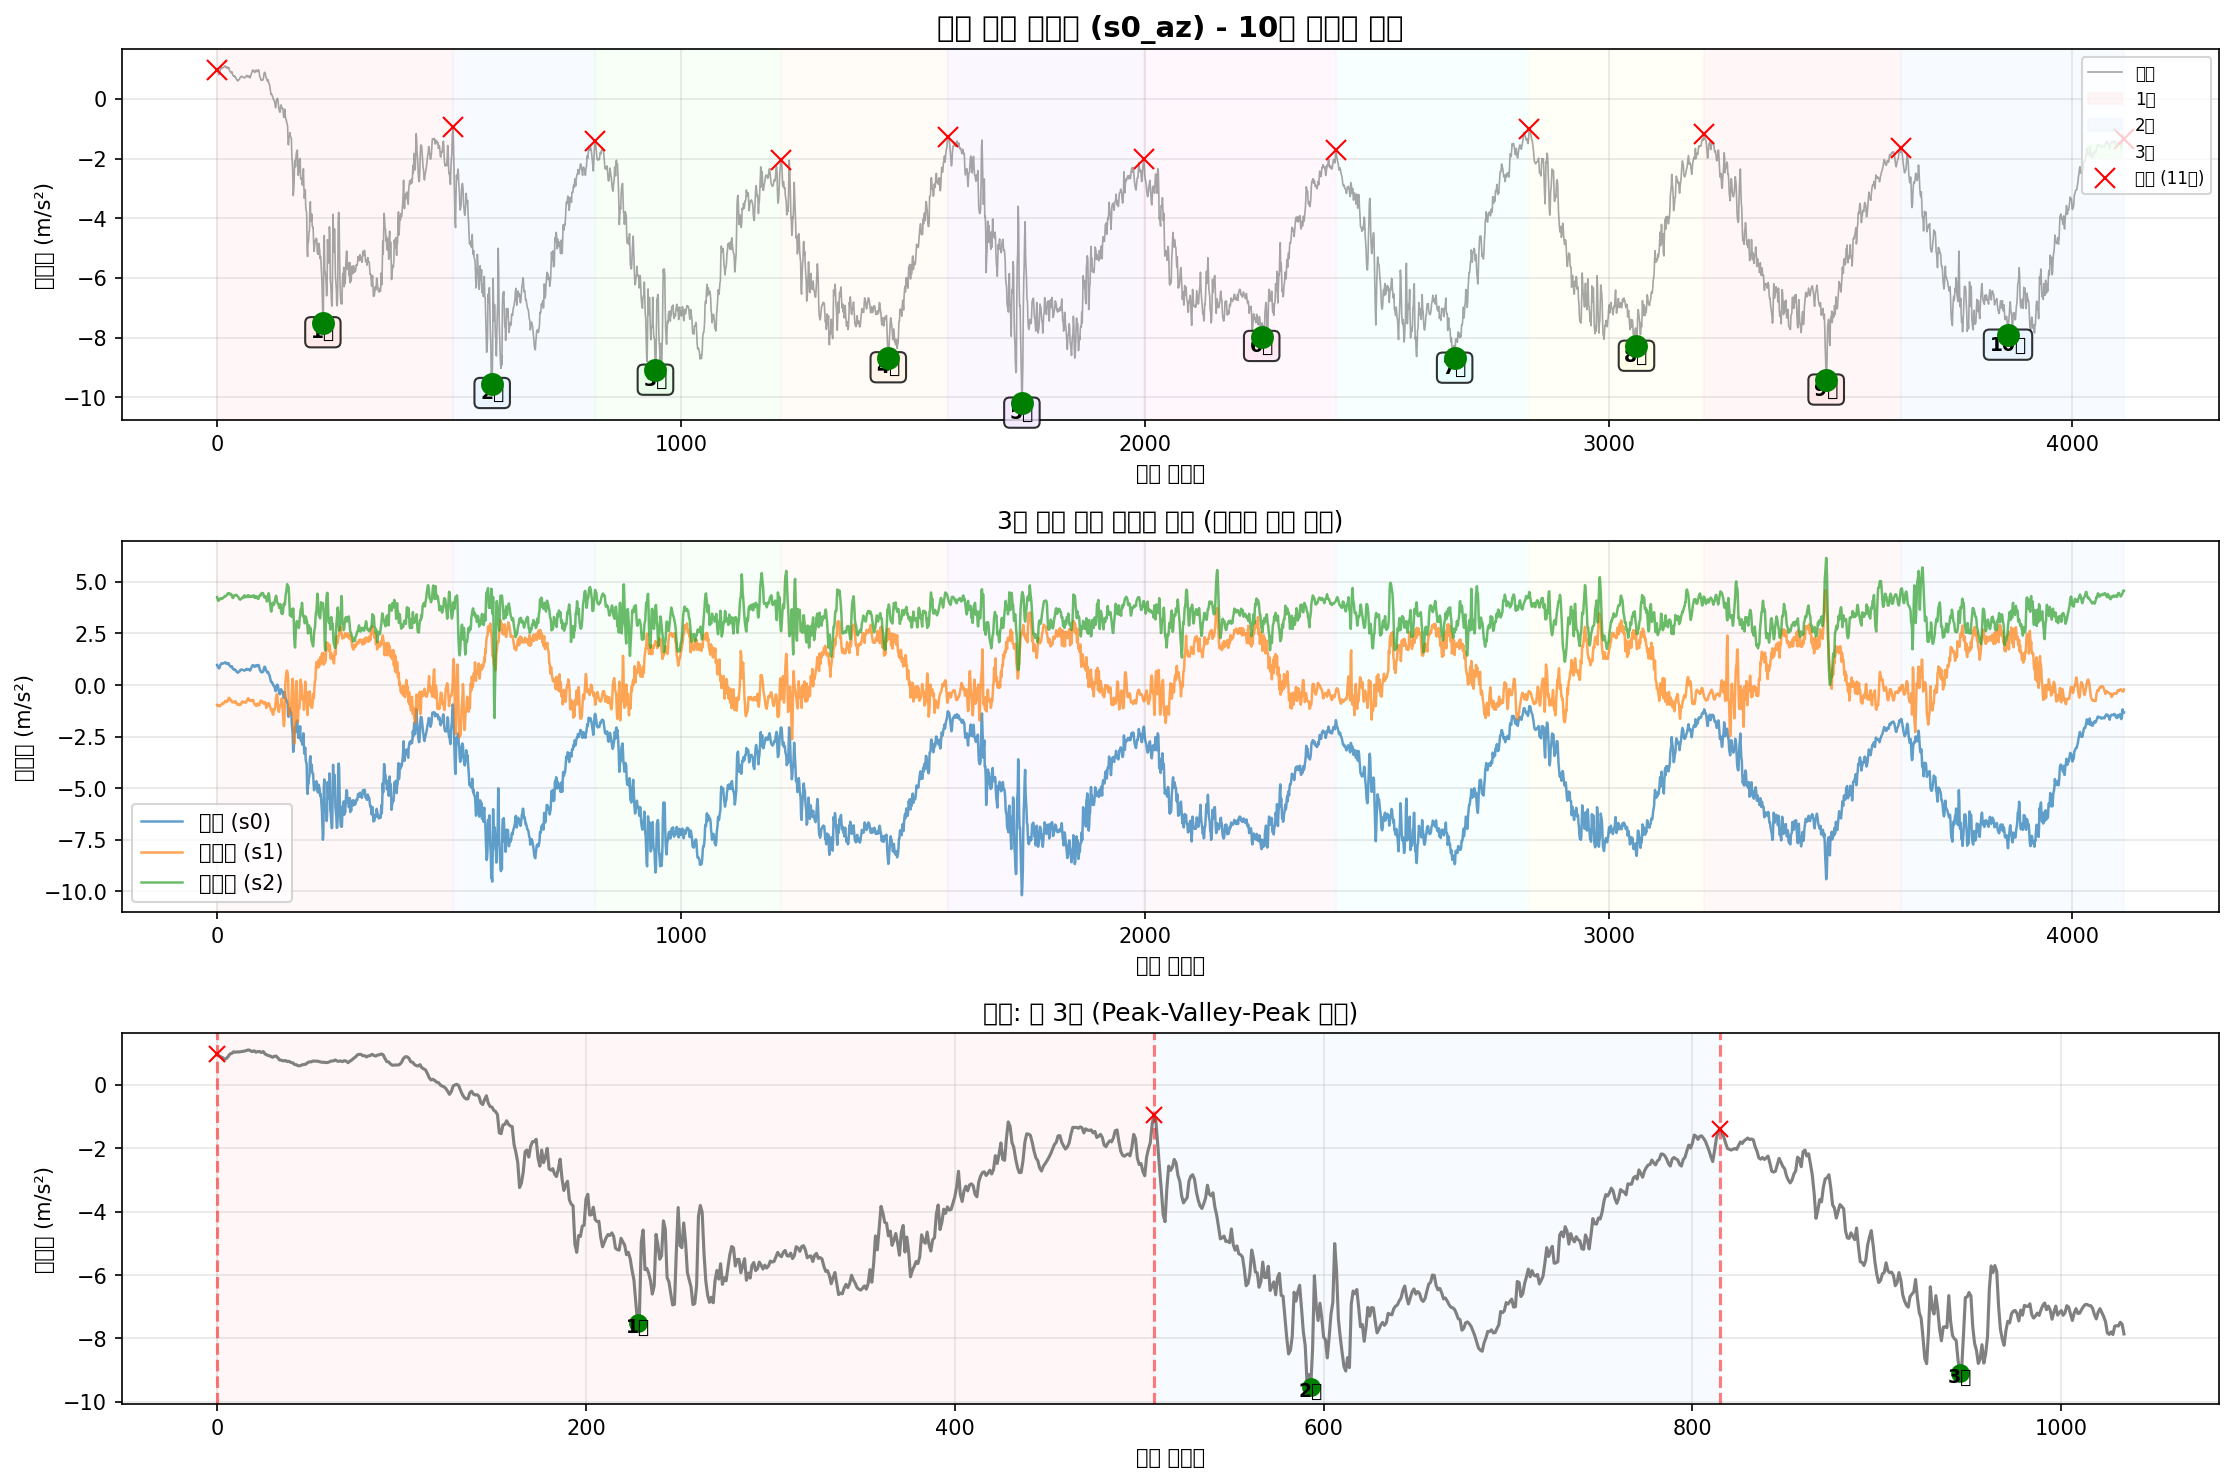

Source data for this figure (header and first rows):
timestamp, seq, millis, q0, q1, q2, s0_ax, s0_ay, s0_az, s0_gx, s0_gy, s0_gz, s1_ax, s1_ay, s1_az, s1_gx, s1_gy, s1_gz, s2_ax, s2_ay, s2_az, s2_gx, s2_gy, s2_gz
2025-10-12T23:09:56.139, 103098, 1002373, 0, 0, 0, -9.796, -0.5757, 0.9712, -0.03373, -0.01667, -0.03255, -9.627, 7.842, -0.9637, -0.009726, -0.02865, -0.01783, 10.94, 4.141, 4.264, 0.01721, -0.001768, -0.009427
2025-10-12T23:09:56.147, 103099, 1002382, 0, 0, 0, -9.793, -0.5804, 0.909, -0.03773, -0.02013, -0.02962, -9.563, 7.796, -1.014, -0.008394, -0.03345, -0.02076, 10.9, 4.182, 4.19, 0.003619, 0.003295, -0.01502
2025-10-12T23:09:56.156, 103100, 1002391, 0, 0, 0, -9.805, -0.5924, 0.885, -0.04492, -0.02147, -0.02669, -9.553, 7.753, -1.007, -0.00946, -0.03398, -0.02235, 10.88, 4.163, 4.099, -0.01637, 0.001696, -0.01929
2025-10-12T23:09:56.169, 103101, 1002400, 0, 0, 0, -9.815, -0.5852, 0.8539, -0.05425, -0.02093, -0.0219, -9.579, 7.746, -0.9996, -0.009193, -0.02759, -0.02182, 10.88, 4.084, 4.082, -0.03662, -0.0009682, -0.02408
2025-10-12T23:09:56.176, 103102, 1002409, 0, 0, 0, -9.839, -0.5948, 0.806, -0.06357, -0.0204, -0.01657, -9.594, 7.77, -0.9924, -0.00866, -0.02199, -0.01942, 10.91, 3.976, 4.125, -0.0558, -0.0001688, -0.02595
2025-10-12T23:09:56.183, 103103, 1002418, 0, 0, 0, -9.856, -0.5541, 0.83, -0.07023, -0.0172, -0.0107, -9.61, 7.818, -1.026, -0.01266, -0.01719, -0.01383, 10.97, 3.852, 4.154, -0.04594, 0.003029, -0.02595
2025-10-12T23:09:56.192, 103104, 1002427, 0, 0, 0, -9.858, -0.5254, 0.8946, -0.0729, -0.01587, -0.003243, -9.656, 7.877, -1.033, -0.01692, -0.01293, -0.00237, 11.01, 3.746, 4.166, -0.02756, 0.005427, -0.02302
2025-10-12T23:09:56.201, 103105, 1002436, 0, 0, 0, -9.87, -0.5014, 0.9736, -0.07103, -0.0156, 0.003418, -9.639, 7.937, -1.012, -0.009726, -0.0116, 0.009621, 11.03, 3.806, 4.204, -0.009171, 0.006226, -0.02009
2025-10-12T23:09:56.210, 103106, 1002445, 0, 0, 0, -9.868, -0.4775, 0.9952, -0.06304, -0.0164, 0.009014, -9.579, 7.935, -0.9876, 0.002531, -0.01293, 0.01815, 10.99, 3.911, 4.199, 0.009748, 0.009957, -0.02248
2025-10-12T23:09:56.220, 103107, 1002454, 0, 0, 0, -9.856, -0.4727, 1.043, -0.05238, -0.01347, 0.01168, -9.563, 7.877, -0.9469, 0.0006659, -0.0132, 0.02134, 10.91, 4.043, 4.166, 0.02867, 0.01049, -0.02888
2025-10-12T23:09:56.228, 103108, 1002463, 0, 0, 0, -9.851, -0.4512, 1.026, -0.04412, -0.009742, 0.01514, -9.555, 7.81, -0.9206, -0.01132, -0.006802, 0.01841, 10.9, 4.146, 4.192, 0.02494, 0.01049, -0.03314
2025-10-12T23:09:56.237, 103109, 1002472, 0, 0, 0, -9.851, -0.4392, 1.043, -0.03453, -0.005478, 0.02074, -9.603, 7.717, -0.9038, -0.01879, 0.001992, 0.01655, 10.9, 4.184, 4.195, 0.01907, 0.008092, -0.03368
2025-10-12T23:09:56.246, 103110, 1002481, 0, 0, 0, -9.882, -0.4607, 1.036, -0.0276, -0.002547, 0.0266, -9.651, 7.643, -0.8967, -0.02678, 0.00812, 0.01682, 10.91, 4.189, 4.199, 0.01374, 0.007559, -0.03341
2025-10-12T23:09:56.255, 103111, 1002490, 0, 0, 0, -9.889, -0.499, 1.045, -0.02174, -0.002281, 0.03433, -9.697, 7.602, -0.9182, -0.02918, 0.007587, 0.01948, 10.94, 4.211, 4.228, 0.008415, 0.009424, -0.03341
2025-10-12T23:09:56.264, 103112, 1002499, 0, 0, 0, -9.88, -0.5062, 1.057, -0.01454, -0.0009485, 0.04019, -9.733, 7.617, -0.8967, -0.02705, 0.004123, 0.02268, 10.95, 4.254, 4.247, 0.009481, 0.008891, -0.03128
2025-10-12T23:09:56.273, 103113, 1002508, 0, 0, 0, -9.892, -0.5326, 1.067, -0.007349, 0.003315, 0.04605, -9.721, 7.605, -0.8512, -0.02092, 0.001992, 0.02534, 10.94, 4.278, 4.269, -0.004641, 0.01076, -0.02648
2025-10-12T23:09:56.282, 103114, 1002517, 0, 0, 0, -9.834, -0.4943, 1.086, -0.0006876, 0.008644, 0.05005, -9.725, 7.607, -0.844, -0.01665, 0.001725, 0.02534, 10.91, 4.278, 4.314, -0.006507, 0.01022, -0.02168
2025-10-12T23:09:56.291, 103115, 1002526, 0, 0, 0, -9.801, -0.4823, 1.103, 0.007306, 0.01131, 0.05058, -9.706, 7.593, -0.7769, -0.01292, -0.002538, 0.02401, 10.91, 4.299, 4.307, -0.0009109, 0.008624, -0.01822
2025-10-12T23:09:56.300, 103116, 1002535, 0, 0, 0, -9.781, -0.4895, 1.079, 0.01583, 0.01531, 0.04712, -9.701, 7.609, -0.7889, 0.0003994, -0.009999, 0.02214, 10.89, 4.316, 4.3, -0.003043, 0.00596, -0.01449
2025-10-12T23:09:56.309, 103117, 1002544, 0, 0, 0, -9.786, -0.5158, 1.048, 0.02116, 0.01877, 0.04099, -9.713, 7.633, -0.7889, 0.003597, -0.008134, 0.01895, 10.9, 4.34, 4.321, -0.003842, 0.002496, -0.01023
2025-10-12T23:09:56.318, 103118, 1002553, 0, 0, 0, -9.805, -0.5326, 1.074, 0.02649, 0.0169, 0.03406, -9.709, 7.624, -0.7722, 0.004663, -0.003071, 0.01229, 10.9, 4.354, 4.343, -0.006773, 0.00143, -0.006496
2025-10-12T23:09:56.327, 103119, 1002562, 0, 0, 0, -9.803, -0.5637, 1.031, 0.03129, 0.01557, 0.02767, -9.752, 7.628, -0.8248, 0.01212, -0.001472, 0.008288, 10.89, 4.366, 4.365, -0.01663, 0.002229, -0.0003674
2025-10-12T23:09:56.336, 103120, 1002571, 0, 0, 0, -9.829, -0.5637, 1.048, 0.03289, 0.01531, 0.02207, -9.816, 7.617, -0.8033, 0.02252, -0.00467, 0.007489, 10.93, 4.366, 4.42, -0.02889, 0.003029, 0.006561
2025-10-12T23:09:56.345, 103121, 1002580, 0, 0, 0, -9.81, -0.578, 1.05, 0.03768, 0.01664, 0.01568, -9.862, 7.652, -0.7386, 0.0449, -0.01373, 0.01095, 10.95, 4.357, 4.417, -0.04275, 0.005693, 0.01136
2025-10-12T23:09:56.354, 103122, 1002589, 0, 0, 0, -9.767, -0.5948, 1.019, 0.04381, 0.01557, 0.009813, -9.828, 7.66, -0.6955, 0.07154, -0.02652, 0.01602, 10.91, 4.366, 4.446, -0.05154, 0.005427, 0.01482
2025-10-12T23:09:56.363, 103123, 1002598, 0, 0, 0, -9.75, -0.5996, 1.05, 0.04941, 0.01237, 0.005816, -9.733, 7.724, -0.6165, 0.08833, -0.03958, 0.01602, 10.85, 4.275, 4.446, -0.06619, 0.001963, 0.01562
2025-10-12T23:09:56.372, 103124, 1002607, 0, 0, 0, -9.719, -0.6307, 0.9736, 0.0558, 0.01051, 0.00102, -9.685, 7.806, -0.6213, 0.09846, -0.04437, 0.01442, 10.83, 4.165, 4.41, -0.07739, -0.0009682, 0.01775
2025-10-12T23:09:56.382, 103125, 1002617, 0, 0, 0, -9.724, -0.6475, 0.9425, 0.06246, 0.008111, -0.004309, -9.675, 7.849, -0.6548, 0.09126, -0.03558, 0.01362, 10.85, 4.05, 4.432, -0.07579, -0.003633, 0.01962
2025-10-12T23:09:56.391, 103126, 1002626, 0, 0, 0, -9.734, -0.6211, 0.9185, 0.0654, 0.009177, -0.008573, -9.627, 7.918, -0.7219, 0.07874, -0.02599, 0.01095, 10.84, 3.959, 4.42, -0.07046, -0.00763, 0.01962
2025-10-12T23:09:56.401, 103127, 1002635, 0, 0, 0, -9.76, -0.6235, 0.9042, 0.06913, 0.01264, -0.01257, -9.618, 8.007, -0.7434, 0.07474, -0.01693, 0.01202, 10.85, 3.88, 4.377, -0.05127, -0.01562, 0.01829
2025-10-12T23:09:56.410, 103128, 1002645, 0, 0, 0, -9.777, -0.6235, 0.8683, 0.07392, 0.01984, -0.01737, -9.61, 8.045, -0.7243, 0.07154, -0.0124, 0.01495, 10.88, 3.83, 4.417, -0.03209, -0.01829, 0.01829
2025-10-12T23:09:56.420, 103129, 1002654, 0, 0, 0, -9.81, -0.6211, 0.8994, 0.07845, 0.02836, -0.02243, -9.637, 8.071, -0.7746, 0.07128, -0.01453, 0.01815, 10.91, 3.897, 4.384, -0.01343, -0.01296, 0.01829
2025-10-12T23:09:56.428, 103130, 1002663, 0, 0, 0, -9.813, -0.6547, 0.9066, 0.08245, 0.02703, -0.02563, -9.634, 8.062, -0.82, 0.06435, -0.01693, 0.01975, 10.94, 3.998, 4.321, 0.008948, -0.01189, 0.01296
2025-10-12T23:09:56.437, 103131, 1002672, 0, 0, 0, -9.822, -0.6547, 0.8419, 0.08565, 0.0249, -0.02616, -9.613, 7.985, -0.844, 0.05609, -0.01959, 0.01948, 10.9, 4.077, 4.238, 0.01401, -0.01616, 0.005495
2025-10-12T23:09:56.446, 103132, 1002681, 0, 0, 0, -9.82, -0.6666, 0.7821, 0.08671, 0.0257, -0.02589, -9.601, 7.928, -0.8248, 0.0489, -0.01666, 0.01602, 10.88, 4.069, 4.219, -0.00624, -0.01722, 0.002564
2025-10-12T23:09:56.456, 103133, 1002690, 0, 0, 0, -9.801, -0.6858, 0.7749, 0.08325, 0.02596, -0.02616, -9.673, 7.889, -0.8296, 0.04596, -0.0148, 0.01175, 10.91, 4.041, 4.257, -0.02676, -0.01376, 0.006294
2025-10-12T23:09:56.464, 103134, 1002699, 0, 0, 0, -9.798, -0.693, 0.7533, 0.07632, 0.02143, -0.02723, -9.735, 7.849, -0.8176, 0.05076, -0.01959, 0.01388, 10.97, 4.06, 4.321, -0.02516, -0.01109, 0.008959
2025-10-12T23:09:56.473, 103135, 1002708, 0, 0, 0, -9.801, -0.7121, 0.7677, 0.06353, 0.01717, -0.02723, -9.721, 7.844, -0.8105, 0.06249, -0.03132, 0.01628, 10.97, 4.065, 4.353, -0.02543, -0.008962, 0.009492
2025-10-12T23:09:56.484, 103136, 1002718, 0, 0, 0, -9.801, -0.7816, 0.7342, 0.04728, 0.01584, -0.02536, -9.654, 7.877, -0.8512, 0.06941, -0.03531, 0.01468, 10.92, 4.055, 4.341, -0.02676, -0.008429, 0.00736
2025-10-12T23:09:56.492, 103137, 1002727, 0, 0, 0, -9.822, -0.8127, 0.7414, 0.03129, 0.01557, -0.02456, -9.615, 7.889, -0.7961, 0.06089, -0.02732, 0.01015, 10.86, 3.998, 4.348, -0.02782, -0.006564, 0.004695
2025-10-12T23:09:56.503, 103138, 1002736, 0, 0, 0, -9.817, -0.8318, 0.7055, 0.01823, 0.0177, -0.02403, -9.591, 7.904, -0.8033, 0.0449, -0.01586, 0.004558, 10.83, 3.919, 4.362, -0.02889, -0.007896, 0.004429
2025-10-12T23:09:56.510, 103139, 1002745, 0, 0, 0, -9.829, -0.839, 0.6935, 0.01024, 0.0177, -0.0203, -9.613, 7.921, -0.832, 0.03371, -0.0116, 0.003225, 10.86, 3.89, 4.374, -0.01477, -0.008962, 0.005761
2025-10-12T23:09:56.520, 103140, 1002754, 0, 0, 0, -9.856, -0.8151, 0.6408, 0.003043, 0.01637, -0.0155, -9.639, 7.925, -0.8895, 0.02332, -0.01293, 0.002426, 10.91, 3.904, 4.365, -0.0009109, -0.006297, 0.00736
2025-10-12T23:09:56.528, 103141, 1002763, 0, 0, 0, -9.868, -0.8151, 0.6336, -0.006283, 0.01237, -0.009639, -9.634, 7.954, -0.923, 0.01612, -0.01693, 0.00136, 10.92, 3.935, 4.333, 0.003086, -0.006031, 0.007094
2025-10-12T23:09:56.537, 103142, 1002772, 0, 0, 0, -9.875, -0.827, 0.6001, -0.02041, 0.006779, -0.002711, -9.61, 7.973, -0.9613, 0.01532, -0.02679, 0.0005608, 10.91, 3.94, 4.307, 0.01081, -0.005498, 0.00283
2025-10-12T23:09:56.546, 103143, 1002781, 0, 0, 0, -9.896, -0.8199, 0.6025, -0.03853, 0.0001173, 0.004484, -9.584, 7.971, -0.9254, 0.005995, -0.03638, -0.00317, 10.9, 3.952, 4.286, 0.01241, -0.00763, 0.001231
2025-10-12T23:09:56.555, 103144, 1002790, 0, 0, 0, -9.92, -0.8223, 0.6288, -0.05958, -0.00308, 0.01248, -9.555, 7.959, -0.9206, -0.01479, -0.03984, -0.008765, 10.9, 3.931, 4.254, 0.01001, -0.008429, -0.0003674
2025-10-12T23:09:56.564, 103145, 1002799, 0, 0, 0, -9.937, -0.8031, 0.6408, -0.08143, -0.00308, 0.01861, -9.515, 7.976, -0.9493, -0.03184, -0.03451, -0.0133, 10.92, 3.909, 4.207, 0.0236, -0.009228, -0.00543
2025-10-12T23:09:56.573, 103146, 1002808, 0, 0, 0, -9.927, -0.8127, 0.648, -0.1017, 0.0006502, 0.02394, -9.493, 7.959, -0.9709, -0.05076, -0.02092, -0.01543, 10.9, 3.892, 4.159, 0.03293, -0.01189, -0.01129
2025-10-12T23:09:56.585, 103147, 1002817, 0, 0, 0, -9.935, -0.7744, 0.6983, -0.1182, 0.006512, 0.02926, -9.481, 7.99, -0.9709, -0.06888, -0.0084, -0.01942, 10.91, 3.868, 4.144, 0.04066, -0.01456, -0.01609
2025-10-12T23:09:56.592, 103148, 1002826, 0, 0, 0, -9.918, -0.7145, 0.7246, -0.1302, 0.009444, 0.033, -9.56, 8.016, -0.9398, -0.0886, 0.005189, -0.02049, 10.96, 3.837, 4.168, 0.05451, -0.01136, -0.02009
2025-10-12T23:09:56.600, 103149, 1002835, 0, 0, 0, -9.92, -0.6882, 0.7246, -0.139, 0.009177, 0.03726, -9.663, 8, -0.9398, -0.1128, 0.01398, -0.01676, 11.01, 3.835, 4.161, 0.07663, -0.008696, -0.02302
2025-10-12T23:09:56.610, 103150, 1002844, 0, 0, 0, -9.908, -0.6187, 0.751, -0.1456, 0.007845, 0.04232, -9.74, 7.964, -0.9062, -0.123, 0.02171, -0.008765, 11.07, 3.907, 4.187, 0.08622, -0.003633, -0.02728
2025-10-12T23:09:56.618, 103151, 1002853, 0, 0, 0, -9.865, -0.5661, 0.7462, -0.1488, 0.006512, 0.04738, -9.733, 7.935, -0.82, -0.1166, 0.02837, 0.0005608, 11.03, 3.952, 4.199, 0.08969, -0.001768, -0.03208
2025-10-12T23:09:56.627, 103152, 1002862, 0, 0, 0, -9.817, -0.523, 0.7486, -0.1504, 0.00598, 0.04872, -9.725, 7.904, -0.8009, -0.1033, 0.02677, 0.01122, 10.97, 3.969, 4.233, 0.08835, 0.003562, -0.03687
2025-10-12T23:09:56.636, 103153, 1002871, 0, 0, 0, -9.755, -0.5134, 0.739, -0.152, 0.004381, 0.04738, -9.663, 7.854, -0.8248, -0.1003, 0.02198, 0.01735, 10.93, 4.005, 4.25, 0.08755, 0.002229, -0.03767
2025-10-12T23:09:56.645, 103154, 1002880, 0, 0, 0, -9.726, -0.5038, 0.7222, -0.1526, 0.003848, 0.04419, -9.594, 7.822, -0.8153, -0.09313, 0.02038, 0.02028, 10.86, 4.048, 4.278, 0.0769, 0.0008971, -0.04007
2025-10-12T23:09:56.654, 103155, 1002889, 0, 0, 0, -9.719, -0.5014, 0.7103, -0.1528, 0.003048, 0.04126, -9.61, 7.777, -0.8248, -0.08034, 0.02464, 0.02907, 10.82, 4.079, 4.238, 0.06117, -0.001768, -0.04087
2025-10-12T23:09:56.663, 103156, 1002898, 0, 0, 0, -9.738, -0.5086, 0.7126, -0.1523, 0.0001173, 0.03779, -9.668, 7.708, -0.8368, -0.07927, 0.03477, 0.03813, 10.87, 4.125, 4.319, 0.05531, -0.001768, -0.0398
2025-10-12T23:09:56.672, 103157, 1002907, 0, 0, 0, -9.743, -0.5134, 0.7007, -0.1507, -0.005745, 0.03619, -9.677, 7.693, -0.844, -0.07741, 0.02997, 0.04213, 10.9, 4.177, 4.355, 0.04172, -0.001235, -0.03954
... 4,052 more rows
